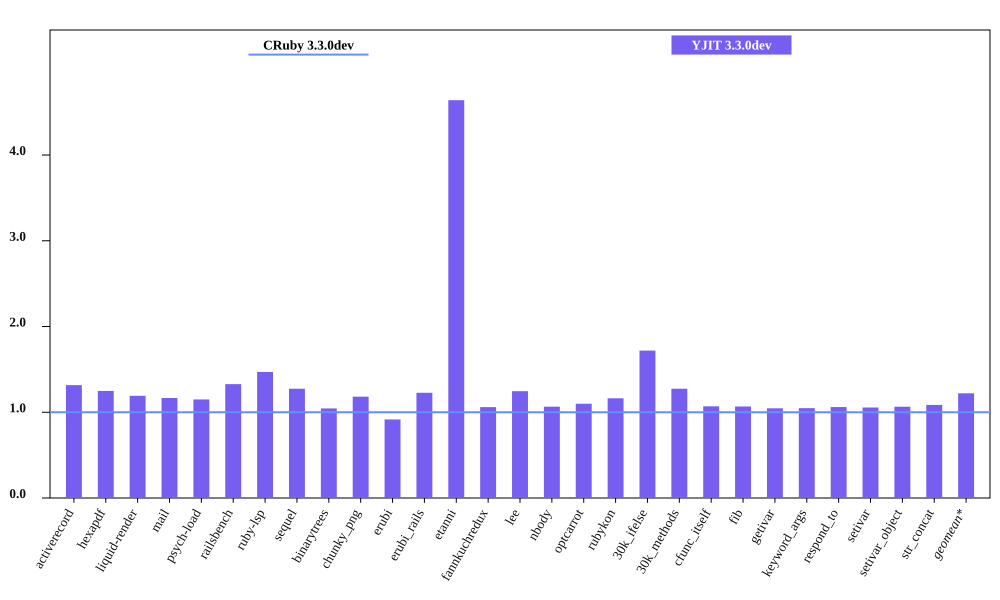

The data file committed next to this chart (first rows):
bench, CRuby 3.3.0dev mem (MiB), YJIT 3.3.0dev mem (MiB), Inline Code, Outlined Code, YJIT Mem overhead
activerecord, 54.46, 71.7, 3, 3
hexapdf, 269.3, 336.2, 2, 2
liquid-render, 29.96, 35.71, 1, 1
mail, 49.03, 57.2, 2, 2
psych-load, 36.51, 41.96, 1, 1
railsbench, 100.1, 132.9, 6, 6
ruby-lsp, 93.27, 137.1, 6, 6
sequel, 43.02, 54.82, 2, 2
binarytrees, 29.98, 31.32, 1, 1
chunky_png, 39.05, 46.15, 1, 1
erubi, 156.6, 143.4, 1, 1
erubi_rails, 99.35, 121.9, 5, 5
etanni, 32.03, 148.6, 1, 1
fannkuchredux, 24.46, 25.92, 1, 1
lee, 33.3, 41.48, 1, 1
nbody, 24.29, 25.88, 1, 1
optcarrot, 58.56, 64.37, 1, 1
rubykon, 54, 62.79, 1, 1
30k_ifelse, 66.23, 113.9, 6, 6
30k_methods, 56.3, 71.74, 2, 2
cfunc_itself, 24.26, 25.94, 1, 1
fib, 24.27, 25.9, 1, 1
getivar, 24.52, 25.64, 1, 1
keyword_args, 24.48, 25.65, 1, 1
respond_to, 24.48, 25.96, 1, 1
setivar, 24.54, 25.9, 1, 1
setivar_object, 24.14, 25.7, 1, 1
str_concat, 97.66, 106, 1, 1
